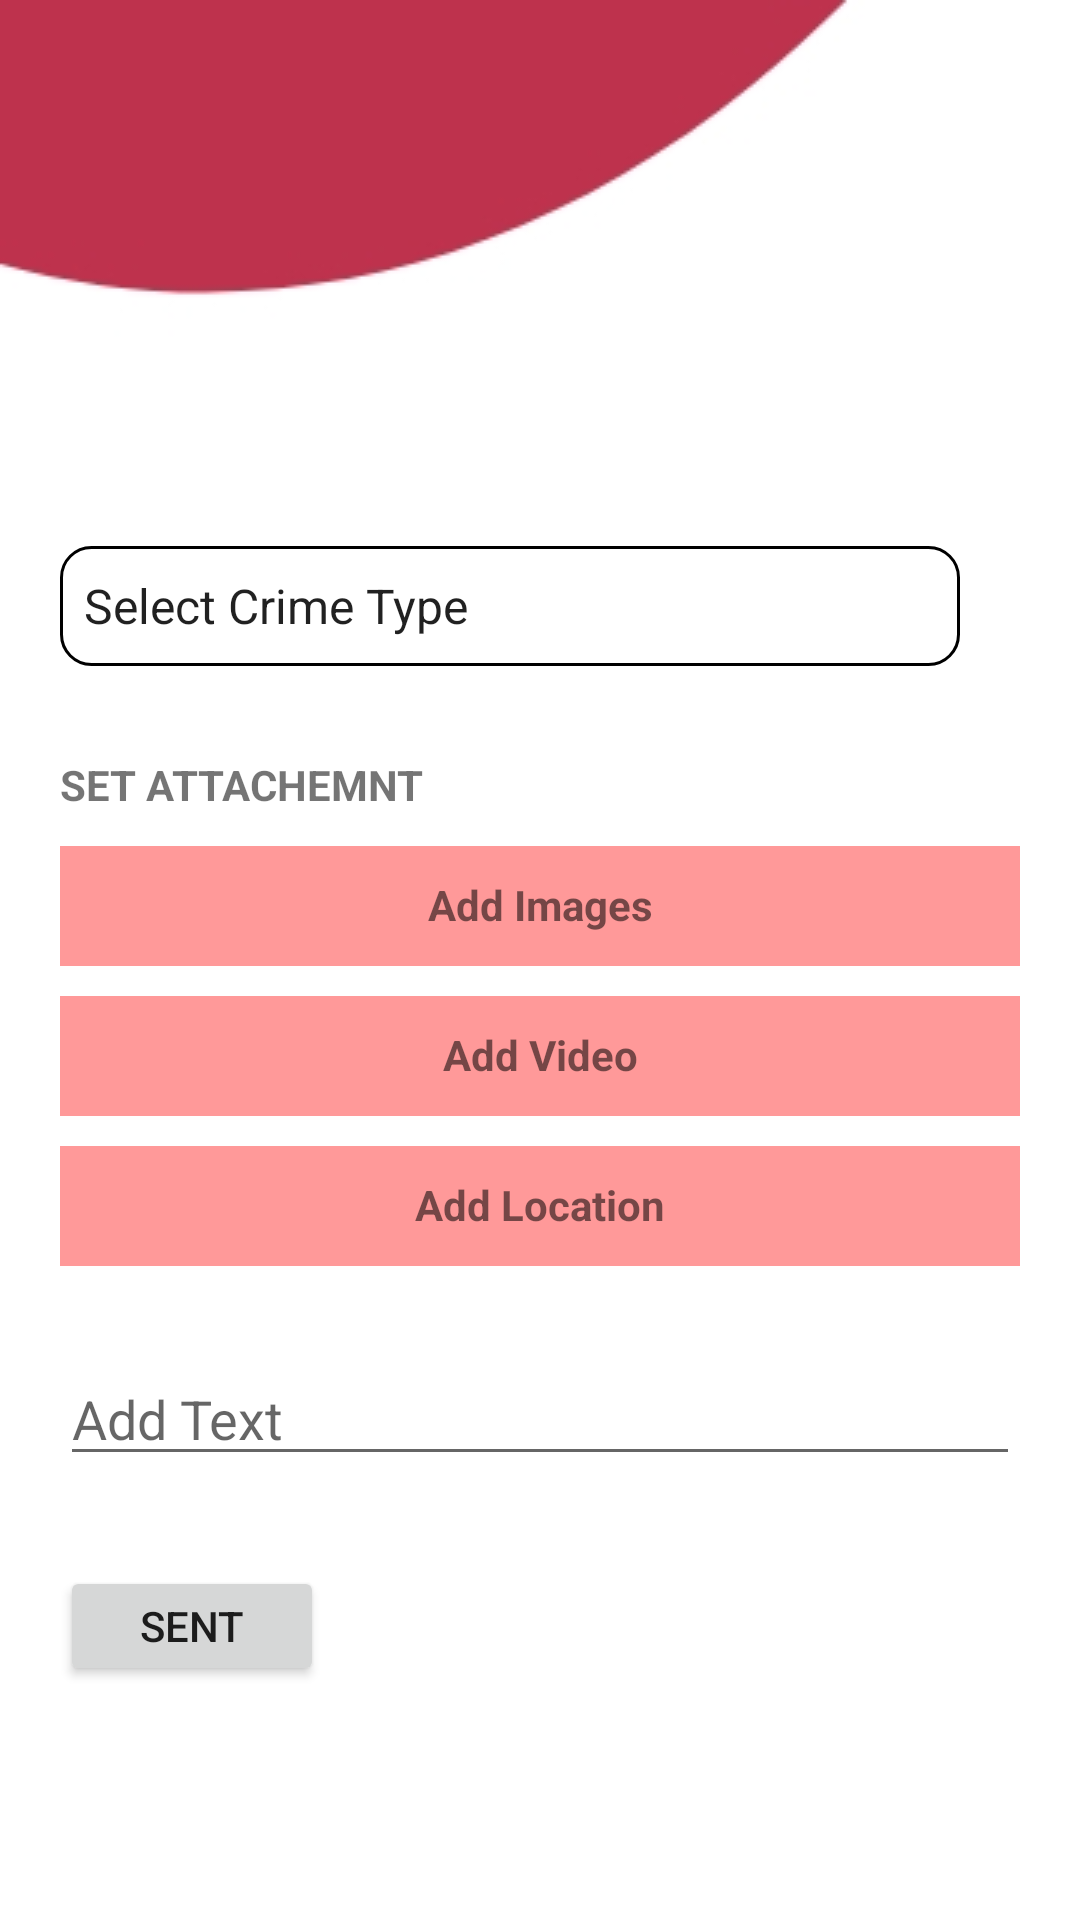

Produce the Android XML layout that renders to this screen, including the resource entries it uses.
<!-- AndroidManifest.xml: application theme AppTheme -->
<!-- res/layout/activity_make_enquery.xml -->
<?xml version="1.0" encoding="utf-8"?>
<LinearLayout xmlns:android="http://schemas.android.com/apk/res/android"
    xmlns:app="http://schemas.android.com/apk/res-auto"
    xmlns:tools="http://schemas.android.com/tools"
    android:layout_width="match_parent"
    android:layout_height="match_parent"
    android:background="@drawable/loginback"
    android:orientation="vertical"
    tools:context=".MakeEnqueryActivity">

    <ImageView
        android:id="@+id/home_icon"
        android:layout_width="30dp"
        android:layout_height="30dp"
        android:layout_gravity="top|start"
        android:layout_margin="16dp"
        app:srcCompat="@drawable/ic_home"
        android:tint="@android:color/white"/>

    <LinearLayout
        android:layout_width="match_parent"
        android:layout_height="match_parent"
        android:orientation="vertical"
        android:layout_below="@+id/box1"
        android:id="@+id/box3"
        android:layout_margin="20dp"
        android:layout_marginBottom="20dp">


        <LinearLayout
            android:layout_marginTop="100dp"
            android:id="@+id/crime_cat"
            android:layout_width="300dp"
            android:layout_height="40dp"
            android:background="@drawable/spinner"
            android:orientation="horizontal">

            <Spinner
                android:id="@+id/spinner"
                android:layout_width="0dp"
                android:layout_height="wrap_content"
                android:layout_gravity="center"
                android:layout_weight="4"
                android:gravity="center"
                android:background="@android:color/transparent"
                android:spinnerMode="dropdown"
                android:entries="@array/spinnerItems"/>

            <ImageView
                android:layout_width="wrap_content"
                android:layout_height="wrap_content"
                android:layout_gravity="center"
                android:layout_weight="1"
                android:src="@drawable/arrow_drop_down_black" />

        </LinearLayout>

        <LinearLayout
            android:layout_width="match_parent"
            android:layout_height="30dp"
            android:layout_marginTop="30dp"
            android:id="@+id/text001">


            <TextView
                android:layout_width="match_parent"
                android:layout_height="80dp"
                android:text="SET ATTACHEMNT"
                android:textStyle="bold"
               />


        </LinearLayout>


           <LinearLayout
               android:layout_width="match_parent"
               android:layout_height="40dp"
               android:background="#ff9999"
               android:text="Add Images"
               android:id="@+id/image_attachment"
               android:orientation="horizontal">
               <TextView
                   android:layout_width="match_parent"
                   android:layout_height="40dp"
                   android:textAlignment="center"
                   android:layout_marginVertical="10dp"
                   android:textStyle="bold"
                   android:text="Add Images" />
           </LinearLayout>

            <LinearLayout
                android:layout_width="match_parent"
                android:layout_height="40dp"
                android:background="#ff9999"
                android:text="Add Video"
                android:layout_marginTop="10dp"
                android:id="@+id/video_attachment"
                android:orientation="horizontal">
                <TextView
                    android:layout_width="match_parent"
                    android:layout_height="40dp"
                    android:textAlignment="center"
                    android:layout_marginVertical="10dp"
                    android:textStyle="bold"
                    android:text="Add Video" />
            </LinearLayout>


            <LinearLayout
                android:layout_width="match_parent"
                android:layout_height="40dp"
                android:background="#ff9999"
                android:layout_marginTop="10dp"
                android:id="@+id/set_location_btn"
                android:orientation="horizontal">

                <TextView
                    android:layout_width="match_parent"
                    android:layout_height="40dp"
                    android:textAlignment="center"
                    android:layout_marginVertical="10dp"
                    android:textStyle="bold"
                    android:text="Add Location" />

            </LinearLayout>/




        <LinearLayout
            android:layout_width="match_parent"
            android:layout_height="70dp"
            android:background="@drawable/textview_white_box"
            android:layout_marginTop="30dp"
            android:id="@+id/set_text_box">

            <EditText
                android:layout_width="match_parent"
                android:layout_height="40dp"
                android:hint="Add Text"
                android:id="@+id/set_text"/>

        </LinearLayout>



            <Button
                android:layout_width="wrap_content"
                android:layout_height="40dp"
                android:text="Sent"
                android:id="@+id/send_button"/>

    </LinearLayout>


</LinearLayout>
<!-- resources referenced by this layout -->
<resources>
  <string-array name="spinnerItems">
          <item>Select Crime Type</item>
          <item>Crime 01</item>
          <item>Crime 02</item>
          <item>Crime 03</item>
          <item>Crime 05</item>
      </string-array>
  <!-- drawable loginback: jpg bitmap (drawable, 5971 bytes) -->
  <!-- drawable spinner (drawable-v24) -->
  <?xml version="1.0" encoding="utf-8"?>
  <shape xmlns:android="http://schemas.android.com/apk/res/android">
  
      <solid android:color="#ffffff" />
      <corners android:radius="10dp" />
      <stroke
          android:width="1dp"
          android:padding="15dp"
          />
  
  </shape>
  <!-- drawable textview_white_box (drawable) -->
  <?xml version="1.0" encoding="utf-8"?>
  <shape xmlns:android="http://schemas.android.com/apk/res/android">
  
      <solid android:color="#ffffff" />
  
      <stroke
  
          android:color="#b2beb5"
          android:padding="15dp"
          />
  
  </shape>
  <style name="AppTheme" parent="Theme.MaterialComponents.DayNight.NoActionBar">
          
          <item name="colorPrimary">@color/myColor</item>
          <item name="colorPrimaryDark">@color/colorPrimaryDark</item>
          <item name="colorAccent">@color/tile01</item>
          <item name="actionBarDivider">@color/tile01</item>
      </style>
  <color name="myColor">#BF324E</color>
  <color name="colorPrimaryDark">#3399cc</color>
  <color name="tile01">#8BC8DA</color>
</resources>
